pico-8 play session: hold ← + tap ❎

[t = 4 s] hold ← ~4s, tap ❎ ~7×
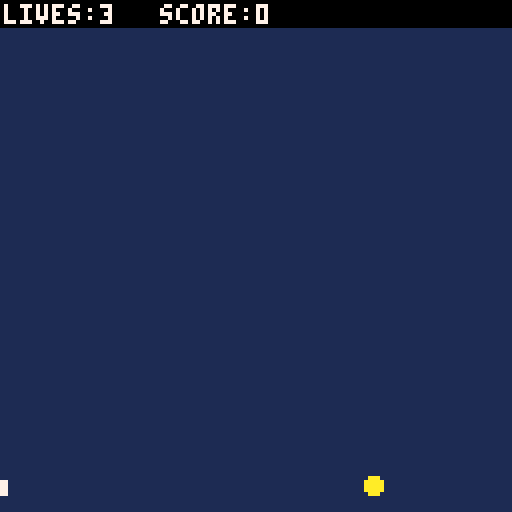

pico-8 cartridge
version 42
__lua__
function _init()
 cls()
 mode="start"
end
 
function _update60()
 if mode=="game" then
  update_game()
 elseif mode=="start" then
  update_start()
 elseif mode=="gameover" then
  update_gameover()
 end
end
 
function update_start()
 if btn(4) then
  startgame()
 end
end
 
function startgame()
 mode="game"
 ball_r=2
 ball_dr=0.5
 
 pad_x=52
 pad_y=120
 pad_dx=0
 pad_w=24
 pad_h=3
 pad_c=7
 
 lives=3
 points=0
 serveball()
end
 
function serveball()
 ball_x=5
 ball_y=33
 ball_dx=1
 ball_dy=1
end
 
function gameover()
 mode="gameover"
end
 
function update_gameover()
 if btn(4) then
  startgame()
 end 
end
 
function update_game()
 local buttpress=false
 local nextx,nexty
 
 if btn(0) then
  --left
  pad_dx=-2.5
  buttpress=true
  --pad_x-=5
 end
 if btn(1) then
  --right
  pad_dx=2.5
  buttpress=true
  --pad_x+=5 
 end
 if not(buttpress) then
  pad_dx=pad_dx/1.3
 end
 pad_x+=pad_dx
 
 nextx=ball_x+ball_dx
 nexty=ball_y+ball_dy
 
 if nextx > 124 or nextx < 3 then
  nextx=mid(0,nextx,127)  
  ball_dx = -ball_dx
  sfx(0)
 end
 if nexty < 10 then
  nexty=mid(0,nexty,127) 
  ball_dy = -ball_dy
  sfx(0)
 end
 
 -- check if ball hit pad
 if ball_box(nextx,nexty,pad_x,pad_y,pad_w,pad_h) then
  -- deal with collision
  if deflx_ball_box(ball_x,ball_y,ball_dx,ball_dy,pad_x,pad_y,pad_w,pad_h) then
   ball_dx = -ball_dx
  else
   ball_dy = -ball_dy
  end
  sfx(1)
  points+=1
 end
 
 ball_x=nextx
 ball_y=nexty
 
 if nexty > 127 then
  sfx(2)
  lives-=1
  if lives<0 then
   gameover()
  else
   serveball()
  end
 end
end
 
 
function _draw()
 if mode=="game" then
  draw_game()
 elseif mode=="start" then
  draw_start()
 elseif mode=="gameover" then
  draw_gameover()
 end
end
 
function draw_start()
 cls()
 print("lazydevs_breakout",30,40,7)
 print("press -z- to start",32,80,11)
end
 
function draw_gameover()
 --cls()
 rectfill(0,60,128,75,0)
 print("game over",46,62,7)
 print("press ヌ█⬆️ to restart",27,68,6)
end
 
function draw_game()
 cls(1)
 circfill(ball_x,ball_y,ball_r, 10)
 rectfill(pad_x,pad_y,pad_x+pad_w,pad_y+pad_h,pad_c)
 
 rectfill(0,0,128,6,0)
 print("lives:"..lives,1,1,7)
 print("score:"..points,40,1,7)
 
end
 
function ball_box(bx,by,box_x,box_y,box_w,box_h)
 -- checks for a collion of the ball with a rectangle
 if by-ball_r > box_y+box_h then return false end
 if by+ball_r < box_y then return false end
 if bx-ball_r > box_x+box_w then return false end
 if bx+ball_r < box_x then return false end
 return true
end
 
function deflx_ball_box(bx,by,bdx,bdy,tx,ty,tw,th)
 -- calculate wether to deflect the ball
 -- horizontally or vertically when it hits a box
 if bdx == 0 then
  -- moving vertically
  return false
 elseif bdy == 0 then
  -- moving horizontally
  return true
 else
  -- moving diagonally
  -- calculate slope
  local slp = bdy / bdx
  local cx, cy
  -- check variants
  if slp > 0 and bdx > 0 then
   -- moving down right
   debug1="q1"
   cx = tx-bx
   cy = ty-by
   if cx<=0 then
    return false
   elseif cy/cx < slp then
    return true
   else
    return false
   end
  elseif slp < 0 and bdx > 0 then
   debug1="q2"
   -- moving up right
   cx = tx-bx
   cy = ty+th-by
   if cx<=0 then
    return false
   elseif cy/cx < slp then
    return false
   else
    return true
   end
  elseif slp > 0 and bdx < 0 then
   debug1="q3"
   -- moving left up
   cx = tx+tw-bx
   cy = ty+th-by
   if cx>=0 then
    return false
   elseif cy/cx > slp then
    return false
   else
    return true
   end
  else
   -- moving left down
   debug1="q4"
   cx = tx+tw-bx
   cy = ty-by
   if cx>=0 then
    return false
   elseif cy/cx < slp then
    return false
   else
    return true
   end
  end
 end
 return false
end
__gfx__
00000000000000000000000000000000000000000000000000000000000000000000000000000000000000000000000000000000000000000000000000000000
00000000000000000000000000000000000000000000000000000000000000000000000000000000000000000000000000000000000000000000000000000000
00700700000000000000000000000000000000000000000000000000000000000000000000000000000000000000000000000000000000000000000000000000
00077000000000000000000000000000000000000000000000000000000000000000000000000000000000000000000000000000000000000000000000000000
00077000000000000000000000000000000000000000000000000000000000000000000000000000000000000000000000000000000000000000000000000000
00700700000000000000000000000000000000000000000000000000000000000000000000000000000000000000000000000000000000000000000000000000
